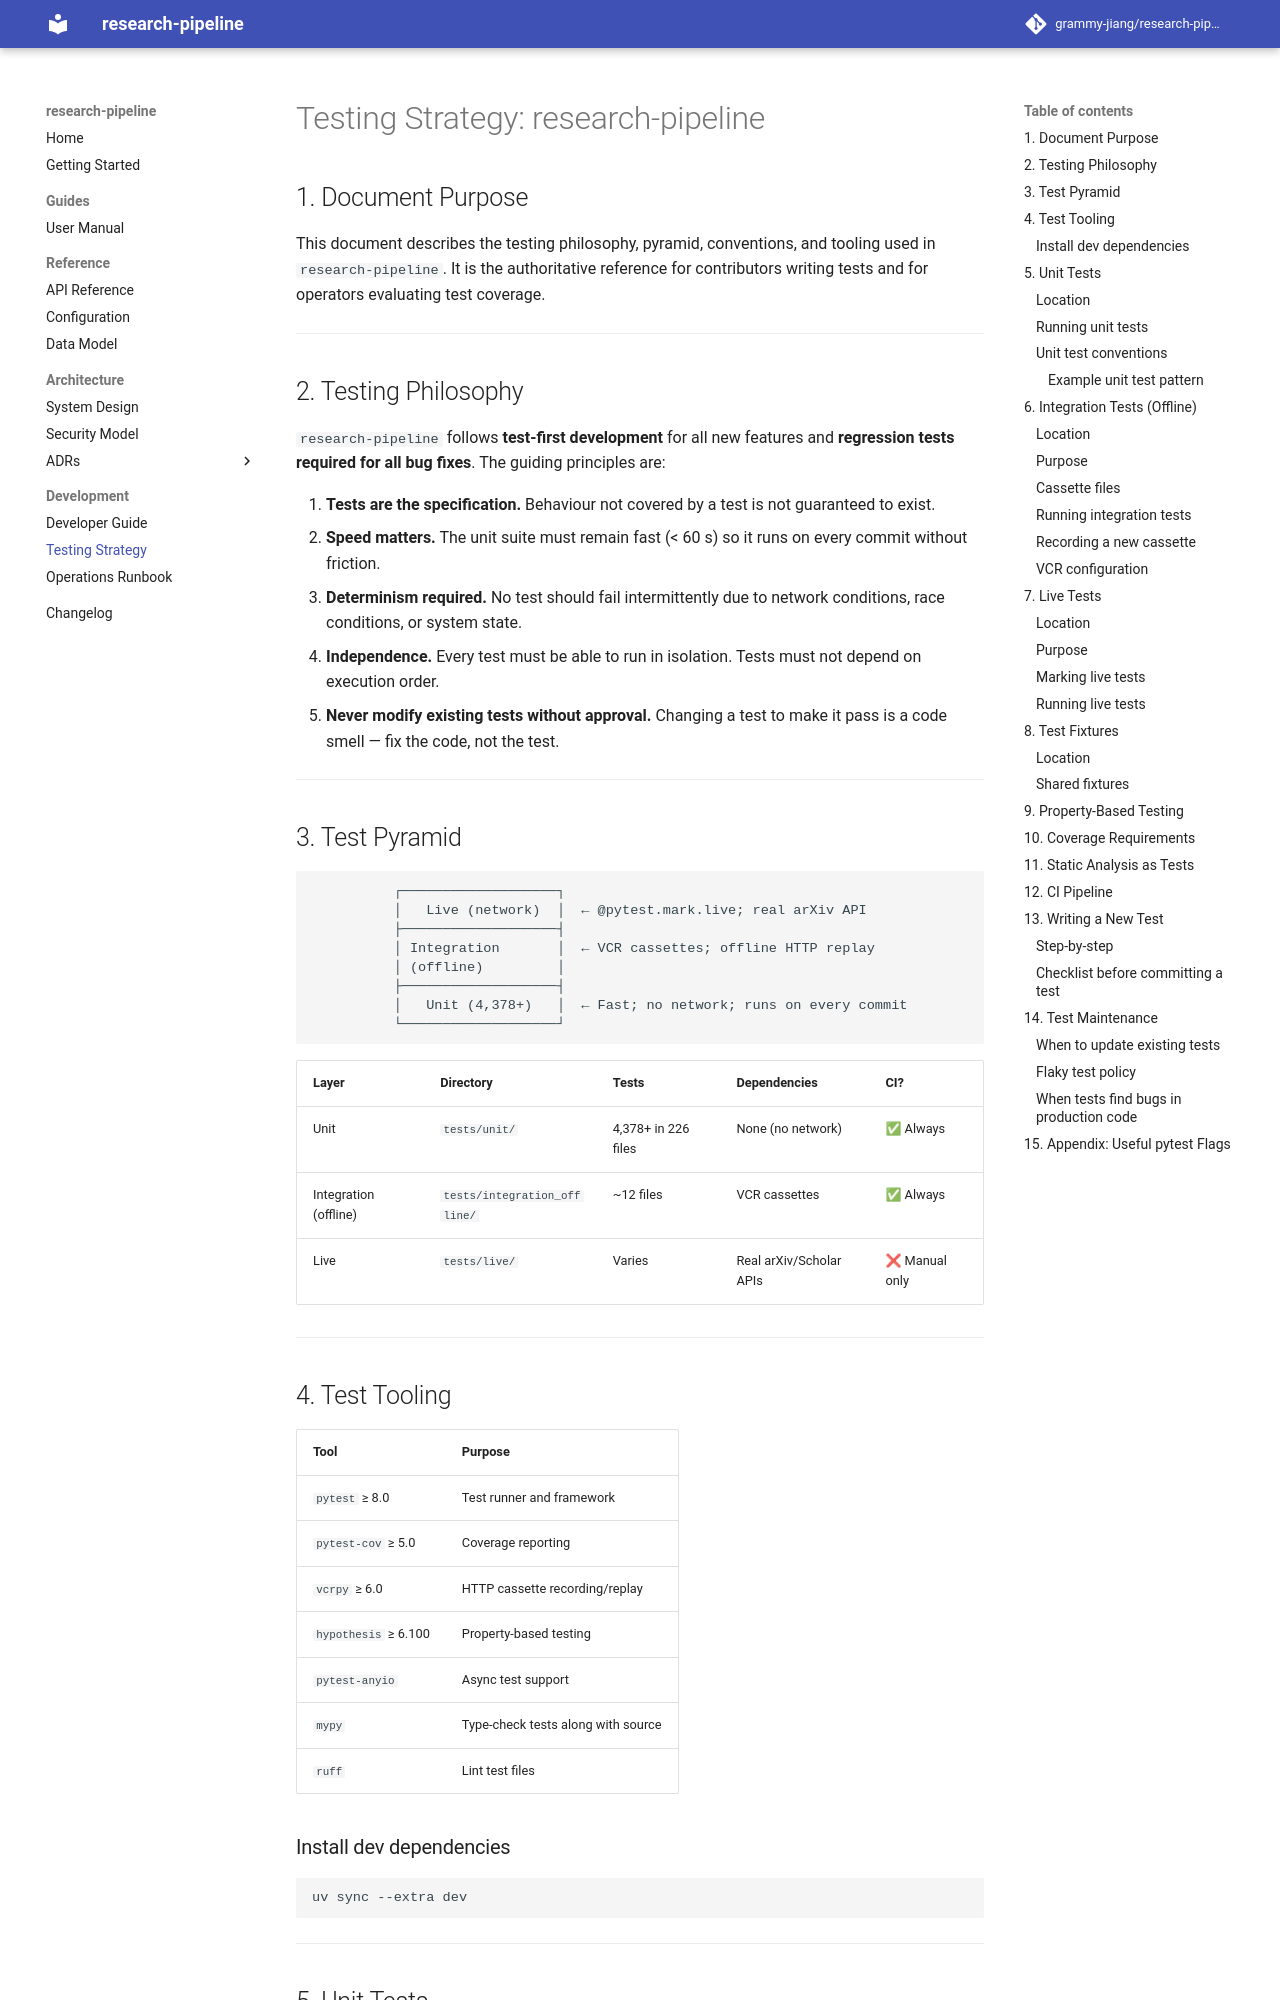

repository: grammy-jiang/research-pipeline · page: testing-strategy/index.html · generator: mkdocs

# Testing Strategy: research-pipeline

## 1. Document Purpose

This document describes the testing philosophy, pyramid, conventions, and
tooling used in `research-pipeline`. It is the authoritative reference for
contributors writing tests and for operators evaluating test coverage.

---

## 2. Testing Philosophy

`research-pipeline` follows **test-first development** for all new features
and **regression tests required for all bug fixes**. The guiding principles are:

1. **Tests are the specification.** Behaviour not covered by a test is not
   guaranteed to exist.
2. **Speed matters.** The unit suite must remain fast (< 60 s) so it runs on
   every commit without friction.
3. **Determinism required.** No test should fail intermittently due to network
   conditions, race conditions, or system state.
4. **Independence.** Every test must be able to run in isolation. Tests must not
   depend on execution order.
5. **Never modify existing tests without approval.** Changing a test to make it
   pass is a code smell — fix the code, not the test.

---

## 3. Test Pyramid

```
          ┌───────────────────┐
          │   Live (network)  │  ← @pytest.mark.live; real arXiv API
          ├───────────────────┤
          │ Integration       │  ← VCR cassettes; offline HTTP replay
          │ (offline)         │
          ├───────────────────┤
          │   Unit (4,378+)   │  ← Fast; no network; runs on every commit
          └───────────────────┘
```

| Layer | Directory | Tests | Dependencies | CI? |
|-------|-----------|-------|--------------|-----|
| Unit | `tests/unit/` | 4,378+ in 226 files | None (no network) | ✅ Always |
| Integration (offline) | `tests/integration_offline/` | ~12 files | VCR cassettes | ✅ Always |
| Live | `tests/live/` | Varies | Real arXiv/Scholar APIs | ❌ Manual only |

---

## 4. Test Tooling

| Tool | Purpose |
|------|---------|
| `pytest` ≥ 8.0 | Test runner and framework |
| `pytest-cov` ≥ 5.0 | Coverage reporting |
| `vcrpy` ≥ 6.0 | HTTP cassette recording/replay |
| `hypothesis` ≥ 6.100 | Property-based testing |
| `pytest-anyio` | Async test support |
| `mypy` | Type-check tests along with source |
| `ruff` | Lint test files |

### Install dev dependencies

```bash
uv sync --extra dev
```

---
